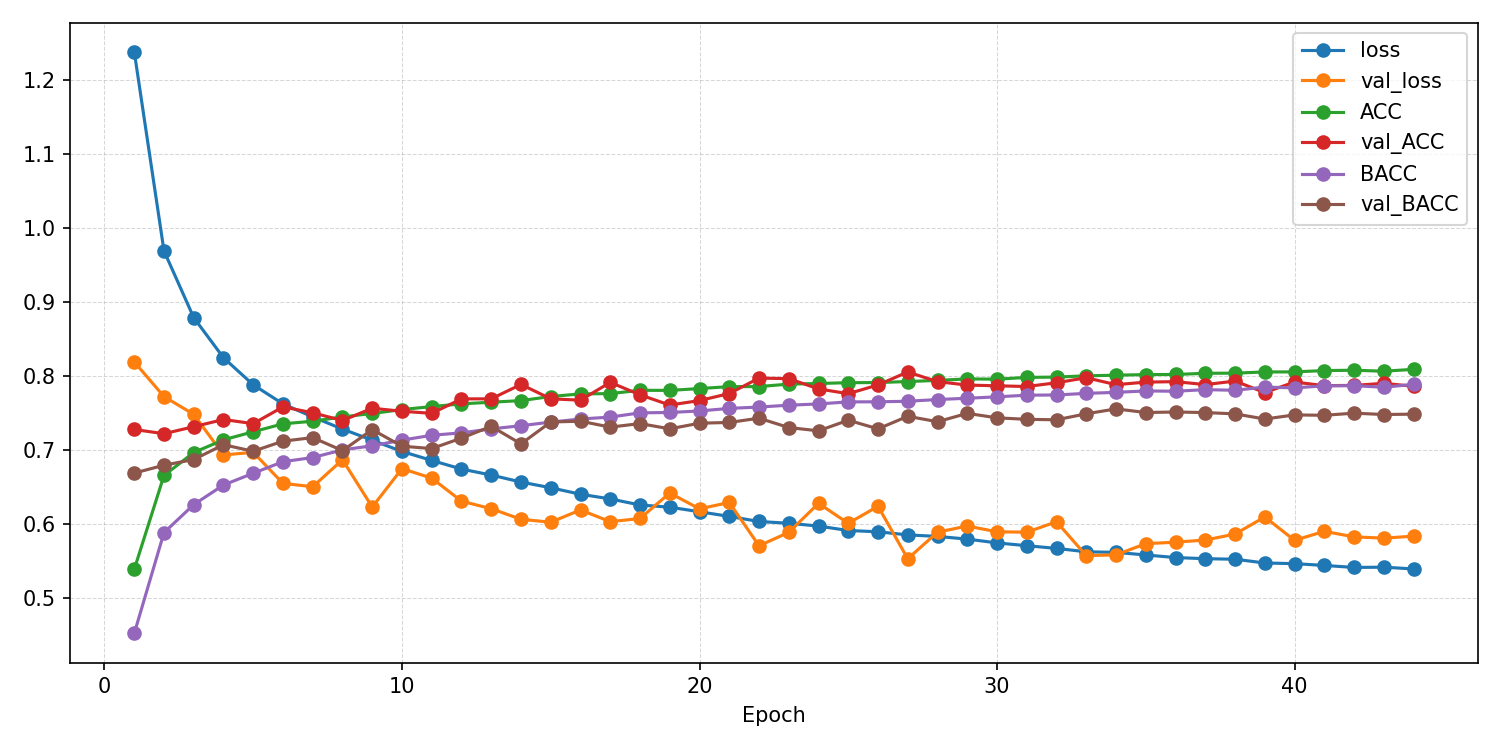

Data behind this chart, as committed beside it:
epoch, ACC, AUROC, BACC, F1_macro, F1_weighted, KAPPA, loss, test_ACC, test_AUROC, test_BACC, test_F1_macro, test_F1_weighted, test_KAPPA, test_confusion_matrix, test_loss, val_ACC, val_AUROC, val_BACC, val_F1_macro, val_F1_weighted, val_KAPPA, val_confusion_matrix, val_loss
1, 0.5393, 0.7963, 0.4527, 0.4536, 0.539, 0.3624, 1.238, , , , , , , , , 0.7282, 0.9116, 0.6693, 0.6599, 0.7366, 0.6302, [[1834  331   58   46  379]? [  11  182 …, 0.8195
2, 0.6661, 0.8779, 0.5889, 0.5733, 0.6693, 0.544, 0.9693, , , , , , , , , 0.7224, 0.9167, 0.6799, 0.656, 0.7305, 0.6275, [[2068  201   37   21  321]? [  66  142 …, 0.7725
3, 0.6971, 0.8985, 0.6267, 0.6124, 0.7004, 0.5865, 0.8792, , , , , , , , , 0.7319, 0.9179, 0.6876, 0.6669, 0.742, 0.6383, [[2019  282   46   15  286]? [  49  197 …, 0.7486
4, 0.7142, 0.9094, 0.6532, 0.6372, 0.7189, 0.6108, 0.825, , , , , , , , , 0.7416, 0.9258, 0.7076, 0.6706, 0.7485, 0.6543, [[2204  181   25   11  227]? [  76  193 …, 0.6938
5, 0.7251, 0.9173, 0.6691, 0.6513, 0.7307, 0.6263, 0.7885, , , , , , , , , 0.736, 0.9266, 0.6988, 0.6645, 0.7455, 0.6449, [[2058  277   62   32  219]? [  50  216 …, 0.6973
6, 0.7358, 0.9225, 0.6847, 0.6658, 0.7418, 0.6411, 0.7627, , , , , , , , , 0.7587, 0.9316, 0.7124, 0.698, 0.7741, 0.6734, [[2052  347   24   15  210]? [  45  293 …, 0.6553
7, 0.7393, 0.926, 0.6903, 0.6708, 0.7459, 0.6463, 0.7451, , , , , , , , , 0.7507, 0.9298, 0.7172, 0.6921, 0.7689, 0.6673, [[2036  341   10   18  243]? [  43  274 …, 0.6509
8, 0.7452, 0.9289, 0.7007, 0.6797, 0.7519, 0.6545, 0.7287, , , , , , , , , 0.7402, 0.9286, 0.6996, 0.6621, 0.7498, 0.6536, [[2096  237    6   20  289]? [  57  175 …, 0.6873
9, 0.7498, 0.9321, 0.7062, 0.6852, 0.7568, 0.6609, 0.7136, , , , , , , , , 0.7568, 0.9362, 0.728, 0.689, 0.7685, 0.6763, [[2306  177    1   15  149]? [  89  265 …, 0.6234
10, 0.7551, 0.9348, 0.7138, 0.6921, 0.7621, 0.6681, 0.6985, , , , , , , , , 0.7527, 0.9283, 0.7056, 0.6711, 0.7586, 0.6686, [[2182  182   11   32  241]? [  75  156 …, 0.6753
11, 0.7591, 0.937, 0.7203, 0.6978, 0.7665, 0.6738, 0.6864, , , , , , , , , 0.7499, 0.9289, 0.7024, 0.6805, 0.7626, 0.6647, [[1993  337    9   20  289]? [  27  192 …, 0.6625
12, 0.7627, 0.9388, 0.7236, 0.701, 0.7699, 0.6787, 0.6747, , , , , , , , , 0.7695, 0.9294, 0.7165, 0.6907, 0.7767, 0.6893, [[2172  242    2    9  223]? [  57  183 …, 0.6314
13, 0.765, 0.9401, 0.729, 0.7052, 0.7723, 0.682, 0.6666, , , , , , , , , 0.7696, 0.9362, 0.7324, 0.6974, 0.7771, 0.6922, [[2291  190    0    7  160]? [  73  207 …, 0.6212
14, 0.7671, 0.9419, 0.7333, 0.7088, 0.7748, 0.6851, 0.6572, , , , , , , , , 0.789, 0.9367, 0.7088, 0.7106, 0.7955, 0.7105, [[2318  197    2    2  129]? [  76  240 …, 0.6069
15, 0.7727, 0.9432, 0.7381, 0.715, 0.7797, 0.6922, 0.6495, , , , , , , , , 0.7696, 0.9371, 0.7383, 0.7049, 0.7819, 0.6925, [[2369  168    0    4  107]? [  82  302 …, 0.603
16, 0.7762, 0.9448, 0.7423, 0.7193, 0.7831, 0.6969, 0.6407, , , , , , , , , 0.7677, 0.9358, 0.7393, 0.708, 0.7803, 0.6904, [[2388  157    0    4   99]? [  95  310 …, 0.6196
17, 0.7766, 0.9456, 0.7449, 0.721, 0.7839, 0.6977, 0.6344, , , , , , , , , 0.7918, 0.9383, 0.7313, 0.7102, 0.7942, 0.7173, [[2323  159    2    7  157]? [  80  192 …, 0.6037
18, 0.7811, 0.9469, 0.7506, 0.7263, 0.7879, 0.7037, 0.6262, , , , , , , , , 0.775, 0.939, 0.7361, 0.7085, 0.7857, 0.6977, [[2365  170    0   22   91]? [  97  304 …, 0.608
19, 0.7809, 0.9475, 0.7511, 0.7265, 0.7881, 0.7036, 0.6232, , , , , , , , , 0.7612, 0.934, 0.729, 0.7028, 0.7754, 0.6819, [[2335  164    0    6  143]? [  86  281 …, 0.6424
20, 0.7834, 0.9483, 0.7532, 0.7295, 0.7903, 0.7068, 0.6171, , , , , , , , , 0.7672, 0.9375, 0.7366, 0.7067, 0.7827, 0.6888, [[2196  303    0   15  134]? [  60  330 …, 0.621
21, 0.786, 0.9493, 0.7566, 0.7324, 0.7929, 0.7104, 0.6108, , , , , , , , , 0.7767, 0.9378, 0.7377, 0.7024, 0.7834, 0.701, [[2295  201    0   10  142]? [  79  225 …, 0.6297
22, 0.7861, 0.9504, 0.7585, 0.7336, 0.793, 0.7106, 0.6039, , , , , , , , , 0.7975, 0.9429, 0.7434, 0.7234, 0.8026, 0.7254, [[2327  174    1    1  145]? [  81  243 …, 0.5712
23, 0.7895, 0.9509, 0.761, 0.7367, 0.7961, 0.715, 0.6015, , , , , , , , , 0.7969, 0.9391, 0.7308, 0.7216, 0.8016, 0.7229, [[2356  167    1    7  117]? [  87  237 …, 0.5892
24, 0.7903, 0.9516, 0.7626, 0.7376, 0.797, 0.7162, 0.5978, , , , , , , , , 0.7829, 0.9361, 0.7263, 0.7079, 0.7886, 0.7062, [[2311  143    0    5  189]? [  92  218 …, 0.6284
25, 0.7914, 0.9522, 0.7654, 0.7406, 0.7983, 0.7177, 0.5918, , , , , , , , , 0.7765, 0.9423, 0.7407, 0.7069, 0.785, 0.7006, [[2330  207    1    2  108]? [  86  268 …, 0.6015
26, 0.7915, 0.9525, 0.7655, 0.7405, 0.7984, 0.7179, 0.5901, , , , , , , , , 0.7883, 0.9379, 0.729, 0.7153, 0.793, 0.7127, [[2419  119    0    2  108]? [ 103  241 …, 0.6245
27, 0.7929, 0.953, 0.7663, 0.7414, 0.7996, 0.7197, 0.5858, , , , , , , , , 0.8058, 0.9447, 0.746, 0.7291, 0.8087, 0.735, [[2379  144    1   17  107]? [  91  254 …, 0.5536
28, 0.7944, 0.9536, 0.7686, 0.743, 0.8008, 0.7217, 0.5838, , , , , , , , , 0.7928, 0.9411, 0.7386, 0.7247, 0.8011, 0.7187, [[2319  199    0    8  122]? [  81  290 …, 0.5895
29, 0.7965, 0.9542, 0.7703, 0.7461, 0.8031, 0.7245, 0.5802, , , , , , , , , 0.7881, 0.9433, 0.7499, 0.7262, 0.797, 0.7146, [[2418  141    0    2   87]? [ 100  337 …, 0.5978
30, 0.7961, 0.9548, 0.7722, 0.7468, 0.8029, 0.7242, 0.575, , , , , , , , , 0.7871, 0.9425, 0.7439, 0.7219, 0.7952, 0.7131, [[2369  176    0    2  101]? [  87  286 …, 0.59
31, 0.7985, 0.9553, 0.7745, 0.7497, 0.8052, 0.7273, 0.5713, , , , , , , , , 0.7862, 0.942, 0.7419, 0.7171, 0.7934, 0.7124, [[2343  162    0    6  137]? [  81  242 …, 0.5895
32, 0.7989, 0.9558, 0.7747, 0.75, 0.8054, 0.7278, 0.5676, , , , , , , , , 0.7912, 0.9414, 0.7413, 0.7253, 0.8002, 0.7171, [[2375  187    0    7   79]? [  92  316 …, 0.6036
33, 0.8006, 0.9565, 0.7769, 0.7519, 0.8071, 0.7302, 0.563, , , , , , , , , 0.798, 0.9439, 0.7494, 0.7338, 0.8066, 0.7265, [[2370  154    0    7  117]? [  85  299 …, 0.5578
34, 0.8014, 0.9566, 0.7783, 0.753, 0.8078, 0.7313, 0.5622, , , , , , , , , 0.7887, 0.9465, 0.7559, 0.7293, 0.801, 0.7163, [[2312  204    0    8  124]? [  76  338 …, 0.5589
35, 0.8023, 0.9571, 0.7802, 0.755, 0.8089, 0.7325, 0.5587, , , , , , , , , 0.7921, 0.9449, 0.7511, 0.7241, 0.7998, 0.72, [[2337  200    0    8  103]? [  75  280 …, 0.574
36, 0.8024, 0.9576, 0.7798, 0.7544, 0.809, 0.7327, 0.5552, , , , , , , , , 0.7928, 0.9458, 0.7518, 0.7264, 0.8006, 0.7205, [[2366  172    0    6  104]? [  85  304 …, 0.576
37, 0.804, 0.958, 0.782, 0.7569, 0.8105, 0.7348, 0.5537, , , , , , , , , 0.7888, 0.9447, 0.751, 0.7216, 0.7959, 0.7161, [[2386  138    0    8  116]? [  90  279 …, 0.5789
38, 0.8042, 0.958, 0.7811, 0.7562, 0.8106, 0.735, 0.553, , , , , , , , , 0.7935, 0.9447, 0.7492, 0.7242, 0.7992, 0.7214, [[2374  133    0    7  134]? [  85  267 …, 0.587
39, 0.8058, 0.9586, 0.7854, 0.7594, 0.8122, 0.7373, 0.5479, , , , , , , , , 0.778, 0.9416, 0.7423, 0.7114, 0.785, 0.7027, [[2368  132    0    9  139]? [  92  257 …, 0.61
40, 0.8059, 0.9589, 0.7843, 0.7595, 0.8123, 0.7374, 0.547, , , , , , , , , 0.7922, 0.9457, 0.7478, 0.7248, 0.7985, 0.7194, [[2400  138    0    7  103]? [  95  283 …, 0.5785
41, 0.8077, 0.9591, 0.7871, 0.7615, 0.8139, 0.7397, 0.5446, , , , , , , , , 0.7874, 0.9436, 0.7473, 0.7215, 0.7949, 0.7138, [[2385  142    0    8  113]? [  91  289 …, 0.5906
42, 0.8082, 0.9595, 0.7873, 0.7623, 0.8145, 0.7404, 0.5419, , , , , , , , , 0.7877, 0.9446, 0.7502, 0.7226, 0.7959, 0.7148, [[2360  160    0    8  120]? [  90  288 …, 0.5832
43, 0.8068, 0.9594, 0.7851, 0.7604, 0.8132, 0.7385, 0.5423, , , , , , , , , 0.7905, 0.945, 0.7484, 0.7247, 0.7977, 0.7176, [[2377  152    0    8  111]? [  90  288 …, 0.5814
44, 0.8094, 0.9597, 0.7892, 0.7642, 0.8157, 0.742, 0.5399, 0.785, 0.9456, 0.7359, 0.7251, 0.7977, 0.7021, [[1205  266    8    6   24]? [  35  328 …, 0.5856, 0.7865, 0.9445, 0.7489, 0.7219, 0.7947, 0.7131, [[2372  153    0    7  116]? [  88  291 …, 0.5841
